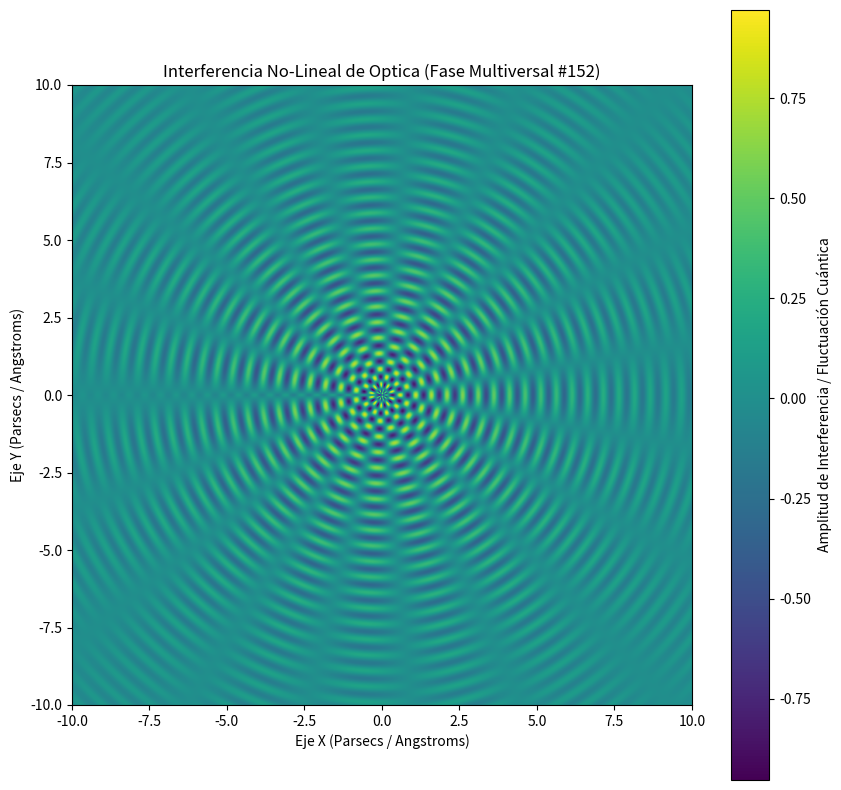

Write the Python code that produced this figure.
%matplotlib inline
# Simulación Multiversal: Optica - Variante 152
import numpy as np
import matplotlib.pyplot as plt

# Parámetros Físicos No-Lineales
omega_1 = 12.446
omega_2 = 9.576
lambda_decay = 0.197
phase_shift = 0.522

x = np.linspace(-10, 10, 800)
y = np.linspace(-10, 10, 800)
X, Y = np.meshgrid(x, y)

# Dinámica de Fluidos / Campos Tensor-Escalares (Fase Multiversal)
R = np.sqrt(X**2 + Y**2) + 1e-5
Z = (np.sin(omega_1 * R + phase_shift) * np.cos(omega_2 * np.arctan2(Y, X))) * np.exp(-lambda_decay * R)

plt.figure(figsize=(10, 10))
plt.imshow(Z, cmap='viridis', extent=[-10, 10, -10, 10], origin='lower')
plt.colorbar(label='Amplitud de Interferencia / Fluctuación Cuántica')
plt.title(r'Interferencia No-Lineal de Optica (Fase Multiversal #152)')
plt.xlabel('Eje X (Parsecs / Angstroms)')
plt.ylabel('Eje Y (Parsecs / Angstroms)')
plt.show()
